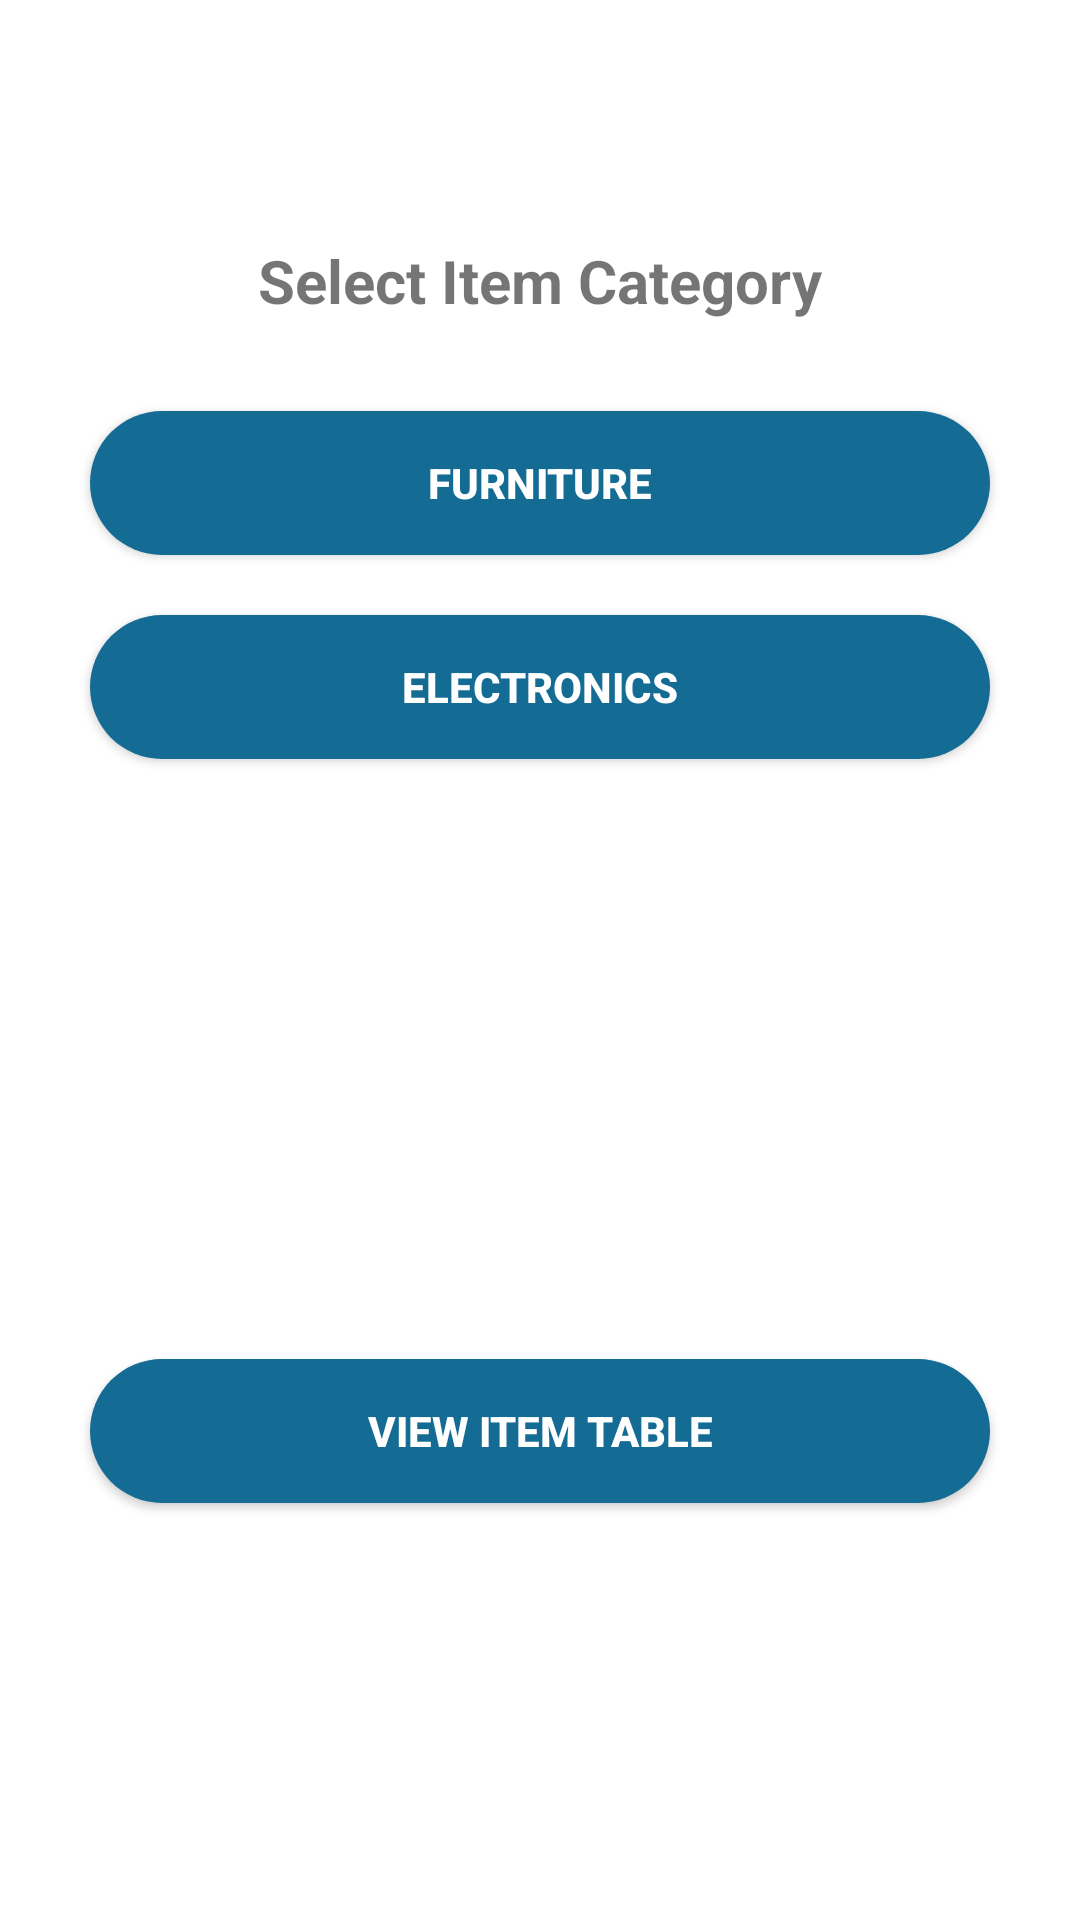

Android layout source for this screen:
<!-- AndroidManifest.xml: application theme Theme.Module_user_login -->
<!-- res/layout/fragment_admin_dashboard.xml -->
<?xml version="1.0" encoding="utf-8"?>
<LinearLayout xmlns:android="http://schemas.android.com/apk/res/android"
    xmlns:tools="http://schemas.android.com/tools"
    android:layout_width="match_parent"
    android:layout_height="match_parent"
    tools:context=".fragments.AdminDashboard"
    android:orientation="vertical"
    android:gravity="center_horizontal">


    <TextView
        android:layout_width="wrap_content"
        android:layout_height="wrap_content"
        android:text="Select Item Category"
        android:layout_marginTop="80dp"
        android:layout_gravity="center_horizontal"
        android:textSize="20sp"
        android:textStyle="bold" />
    <androidx.appcompat.widget.AppCompatButton
        android:id="@+id/furniture_btn"
        android:layout_width="match_parent"
        android:layout_height="wrap_content"
        android:layout_marginStart="30dp"
        android:layout_marginTop="30dp"
        android:layout_marginEnd="30dp"
        android:text="@string/furniture"
        android:textColor="#fff"
        android:textStyle="bold"
        android:background="@drawable/custom_btn"/>
    <androidx.appcompat.widget.AppCompatButton
        android:id="@+id/electronic_btn"
        android:layout_width="match_parent"
        android:layout_height="wrap_content"
        android:layout_marginStart="30dp"
        android:layout_marginTop="20dp"
        android:layout_marginEnd="30dp"
        android:text="@string/Electronics"
        android:textColor="#fff"
        android:textStyle="bold"
        android:background="@drawable/custom_btn"/>

    <androidx.appcompat.widget.AppCompatButton
        android:id="@+id/view_table_btn"
        android:layout_width="match_parent"
        android:layout_height="wrap_content"
        android:layout_marginStart="30dp"
        android:layout_marginTop="200dp"
        android:layout_marginEnd="30dp"
        android:text="View Item Table"
        android:textColor="#fff"
        android:textStyle="bold"
        android:background="@drawable/custom_btn"/>



</LinearLayout>
<!-- resources referenced by this layout -->
<resources>
  <!-- drawable custom_btn (drawable) -->
  <?xml version="1.0" encoding="utf-8"?>
  <shape xmlns:android="http://schemas.android.com/apk/res/android" android:shape="rectangle">
      <solid android:color="@color/btn_color" />
      <corners android:radius="50dp"/>
  </shape>
  <string name="Electronics">Electronics</string>
  <string name="furniture">Furniture</string>
  <style name="Theme.Module_user_login" parent="Theme.MaterialComponents.DayNight.NoActionBar">
          
          <item name="colorPrimary">@color/purple_500</item>
          <item name="colorPrimaryVariant">@color/purple_700</item>
          <item name="colorOnPrimary">@color/white</item>
          
          <item name="colorSecondary">@color/teal_200</item>
          <item name="colorSecondaryVariant">@color/teal_700</item>
          <item name="colorOnSecondary">@color/black</item>
          
          <item name="android:statusBarColor">?attr/colorPrimaryVariant</item>
          
      </style>
  <color name="btn_color">#146C94</color>
  <color name="purple_500">#FF6200EE</color>
  <color name="purple_700">#FF3700B3</color>
  <color name="white">#FFFFFF</color>
  <color name="teal_200">#FF03DAC5</color>
  <color name="teal_700">#FF018786</color>
  <color name="black">#FF000000</color>
</resources>
